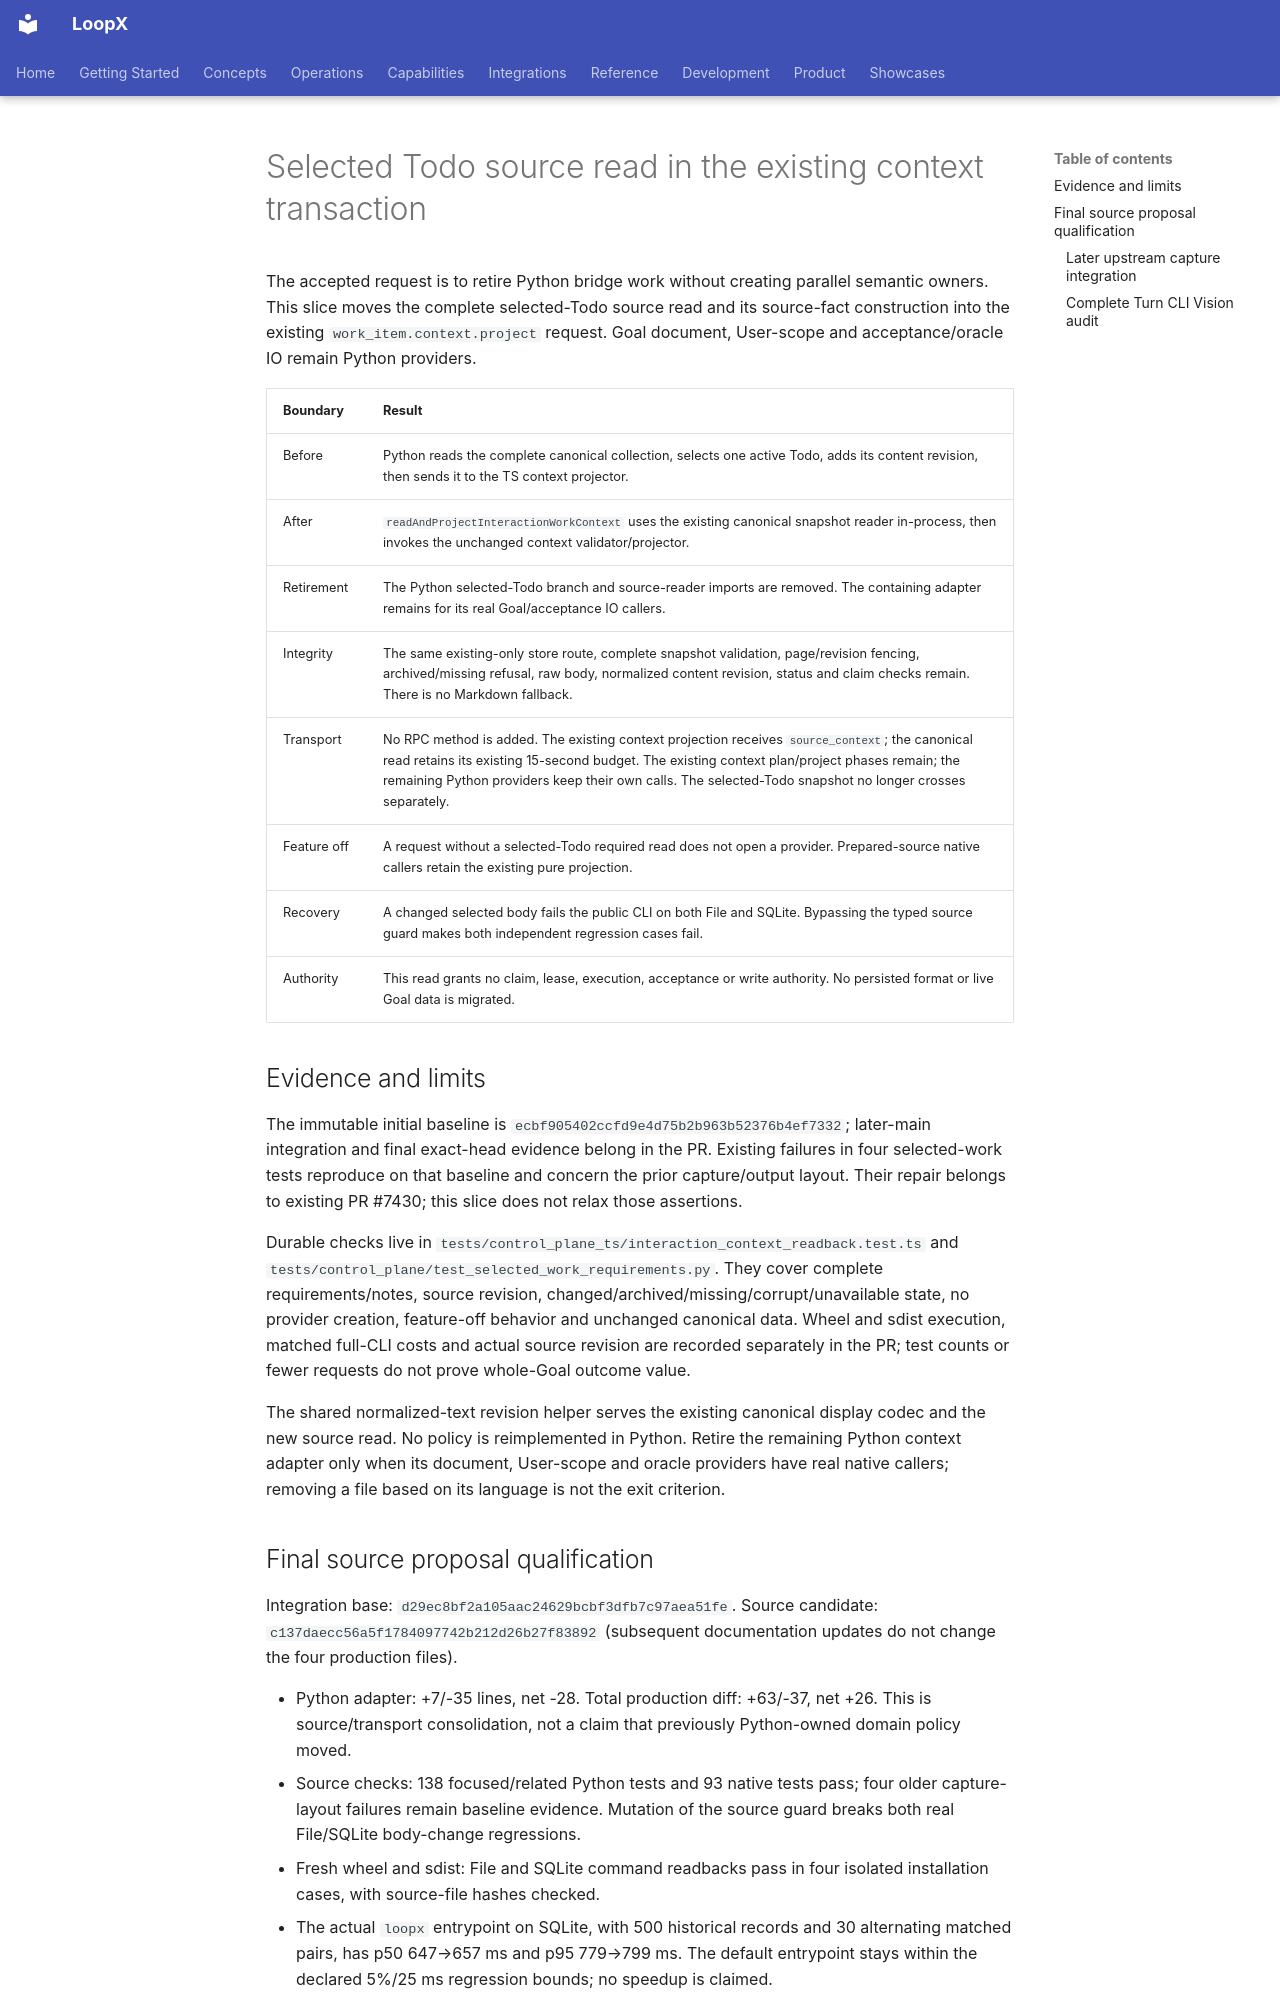

repository: loopx-project/loopx · page: architecture/rfcs/ledger/typescript-control-plane-migration-v0/2026-11-04-selected-context-source-read/index.html · generator: mkdocs

# Selected Todo source read in the existing context transaction

The accepted request is to retire Python bridge work without creating parallel semantic owners. This slice moves the complete selected-Todo source read and its source-fact construction into the existing `work_item.context.project` request. Goal document, User-scope and acceptance/oracle IO remain Python providers.

| Boundary | Result |
| --- | --- |
| Before | Python reads the complete canonical collection, selects one active Todo, adds its content revision, then sends it to the TS context projector. |
| After | `readAndProjectInteractionWorkContext` uses the existing canonical snapshot reader in-process, then invokes the unchanged context validator/projector. |
| Retirement | The Python selected-Todo branch and source-reader imports are removed. The containing adapter remains for its real Goal/acceptance IO callers. |
| Integrity | The same existing-only store route, complete snapshot validation, page/revision fencing, archived/missing refusal, raw body, normalized content revision, status and claim checks remain. There is no Markdown fallback. |
| Transport | No RPC method is added. The existing context projection receives `source_context`; the canonical read retains its existing 15-second budget. The existing context plan/project phases remain; the remaining Python providers keep their own calls. The selected-Todo snapshot no longer crosses separately. |
| Feature off | A request without a selected-Todo required read does not open a provider. Prepared-source native callers retain the existing pure projection. |
| Recovery | A changed selected body fails the public CLI on both File and SQLite. Bypassing the typed source guard makes both independent regression cases fail. |
| Authority | This read grants no claim, lease, execution, acceptance or write authority. No persisted format or live Goal data is migrated. |

## Evidence and limits

The immutable initial baseline is `ecbf905402ccfd9e4d75b2b963b52376b4ef7332`; later-main integration and final exact-head evidence belong in the PR. Existing failures in four selected-work tests reproduce on that baseline and concern the prior capture/output layout. Their repair belongs to existing PR #7430; this slice does not relax those assertions.

Durable checks live in `tests/control_plane_ts/interaction_context_readback.test.ts` and `tests/control_plane/test_selected_work_requirements.py`. They cover complete requirements/notes, source revision, changed/archived/missing/corrupt/unavailable state, no provider creation, feature-off behavior and unchanged canonical data. Wheel and sdist execution, matched full-CLI costs and actual source revision are recorded separately in the PR; test counts or fewer requests do not prove whole-Goal outcome value.

The shared normalized-text revision helper serves the existing canonical display codec and the new source read. No policy is reimplemented in Python. Retire the remaining Python context adapter only when its document, User-scope and oracle providers have real native callers; removing a file based on its language is not the exit criterion.
